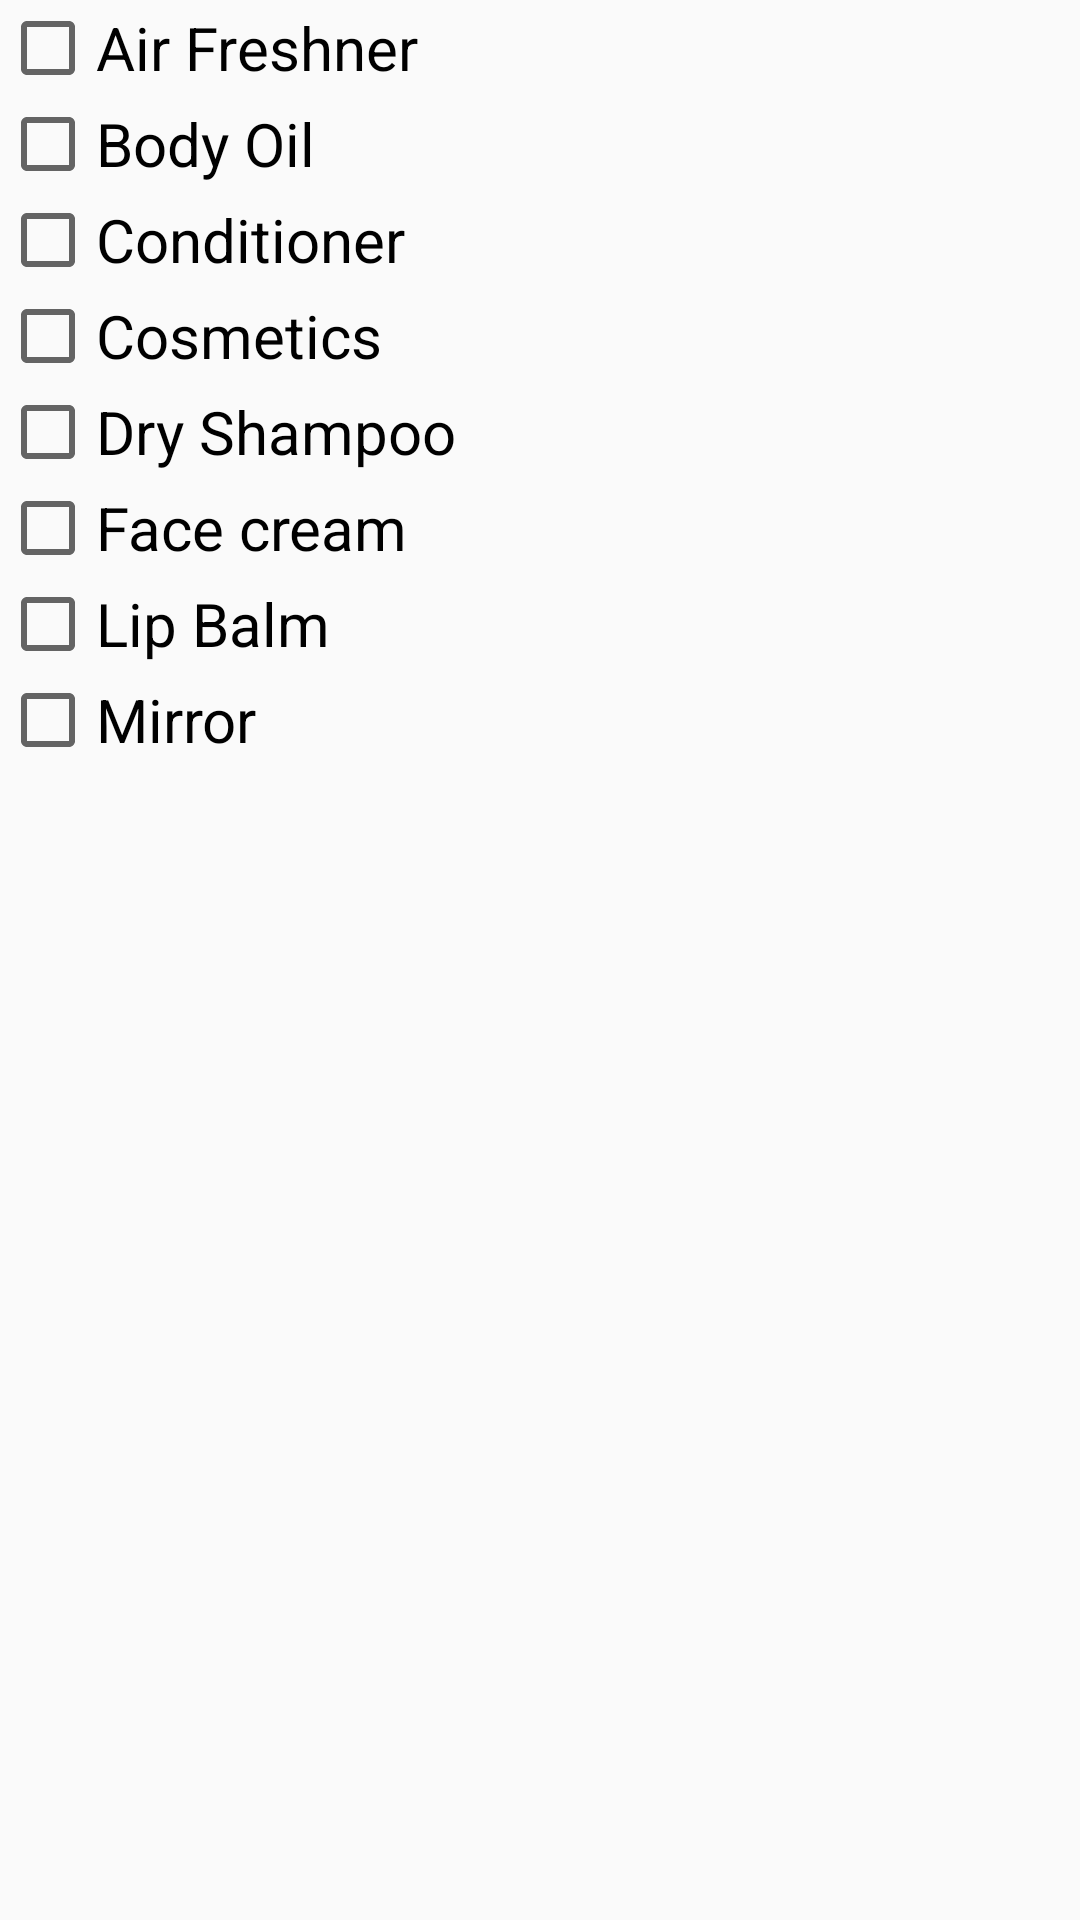

This screen was rendered from an Android layout file. Write that file and the resources it references.
<!-- AndroidManifest.xml: application theme MyMaterialTheme -->
<!-- res/layout/fragment_hygiene.xml -->
<?xml version="1.0" encoding="utf-8"?>
<FrameLayout xmlns:android="http://schemas.android.com/apk/res/android"
    xmlns:tools="http://schemas.android.com/tools"
    android:layout_width="match_parent"
    android:layout_height="match_parent"
    tools:context="com.example.sg0301594.myapplication.Hygiene">


    <LinearLayout xmlns:android="http://schemas.android.com/apk/res/android"
        android:layout_width="fill_parent"
        android:layout_height="fill_parent"
        android:orientation="vertical" >

        <CheckBox
            android:id="@+id/y1"
            android:layout_width="wrap_content"
            android:layout_height="wrap_content"
            android:textSize="20dp"
            android:text="Air Freshner" />

        <CheckBox
            android:id="@+id/y2"
            android:layout_width="wrap_content"
            android:layout_height="wrap_content"
            android:textSize="20dp"
            android:text="Body Oil"
            android:checked="false" />

        <CheckBox
            android:id="@+id/y3"
            android:layout_width="wrap_content"
            android:layout_height="wrap_content"
            android:textSize="20dp"
            android:text="Conditioner" />

        <CheckBox
            android:id="@+id/y4"
            android:layout_width="wrap_content"
            android:layout_height="wrap_content"
            android:textSize="20dp"
            android:text="Cosmetics" />

        <CheckBox
            android:id="@+id/y5"
            android:layout_width="wrap_content"
            android:layout_height="wrap_content"
            android:textSize="20dp"
            android:text="Dry Shampoo" />
        <CheckBox
            android:id="@+id/y6"
            android:layout_width="wrap_content"
            android:layout_height="wrap_content"
            android:textSize="20dp"
            android:text="Face cream" />
        <CheckBox
            android:id="@+id/y7"
            android:layout_width="wrap_content"
            android:layout_height="wrap_content"
            android:textSize="20dp"
            android:text="Lip Balm" />
        <CheckBox
            android:id="@+id/y8"
            android:layout_width="wrap_content"
            android:layout_height="wrap_content"
            android:textSize="20dp"
            android:text="Mirror" />


    </LinearLayout>

</FrameLayout>
<!-- resources referenced by this layout -->
<resources>
  <style name="MyMaterialTheme" parent="MyMaterialTheme.Base">
  
      </style>
  <style name="MyMaterialTheme.Base" parent="Theme.AppCompat.Light.DarkActionBar">
          <item name="windowActionBar">false</item>
          <item name="colorPrimary">@color/colorPrimary</item>
          <item name="colorPrimaryDark">@color/colorPrimaryDark</item>
          <item name="colorAccent">@color/colorAccent</item>
          <item name="windowNoTitle">true</item>Material.Drawable.CheckBox
      </style>
  <color name="colorPrimary">#125688</color>
  <color name="colorPrimaryDark">#125688</color>
  <color name="colorAccent">#d11268</color>
</resources>
